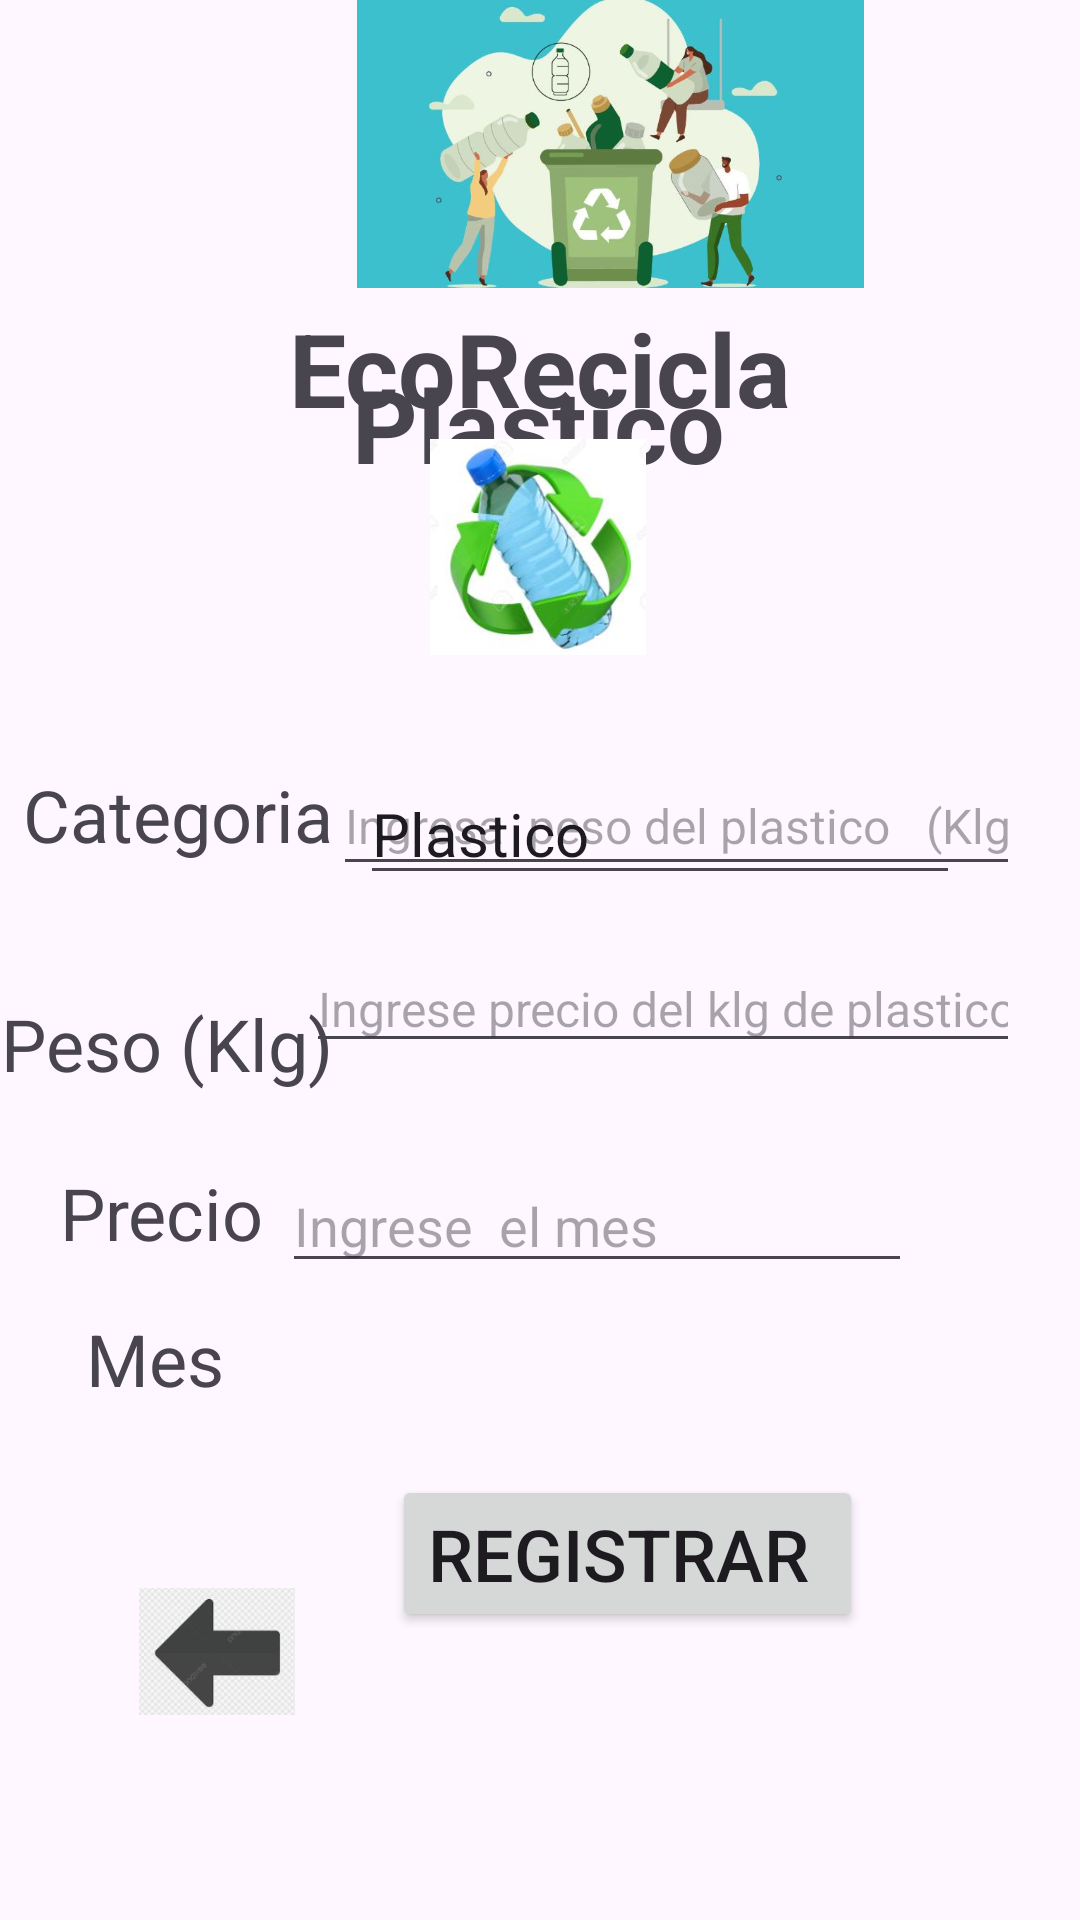

Write the Android layout XML for this screen, with the resource values it uses.
<!-- AndroidManifest.xml: application theme Theme.EcoReciclagrupo7 -->
<!-- res/layout/activity_pantallaplastico.xml -->
<?xml version="1.0" encoding="utf-8"?>
<androidx.constraintlayout.widget.ConstraintLayout xmlns:android="http://schemas.android.com/apk/res/android"
    xmlns:app="http://schemas.android.com/apk/res-auto"
    xmlns:tools="http://schemas.android.com/tools"
    android:id="@+id/main"
    android:layout_width="match_parent"
    android:layout_height="match_parent"
    tools:context=".pantallaplastico">

    <TextView
        android:id="@+id/textView3"
        android:layout_width="wrap_content"
        android:layout_height="wrap_content"
        android:text="Categoria"
        android:textSize="24sp"
        app:layout_constraintBottom_toBottomOf="parent"
        app:layout_constraintEnd_toStartOf="@+id/txt_catplast"
        app:layout_constraintHorizontal_bias="0.455"
        app:layout_constraintStart_toStartOf="parent"
        app:layout_constraintTop_toTopOf="parent"
        app:layout_constraintVertical_bias="0.42" />

    <TextView
        android:id="@+id/txt_plastico"
        android:layout_width="wrap_content"
        android:layout_height="wrap_content"
        android:layout_marginBottom="476dp"
        android:text="Plastico"
        android:textSize="34sp"
        android:textStyle="bold"
        app:layout_constraintBottom_toBottomOf="parent"
        app:layout_constraintEnd_toEndOf="parent"
        app:layout_constraintHorizontal_bias="0.498"
        app:layout_constraintStart_toStartOf="parent" />

    <ImageView
        android:id="@+id/imaj_plast"
        android:layout_width="72dp"
        android:layout_height="74dp"
        android:layout_marginBottom="16dp"
        app:layout_constraintBottom_toTopOf="@+id/txt_plastico"
        app:layout_constraintEnd_toEndOf="parent"
        app:layout_constraintHorizontal_bias="0.498"
        app:layout_constraintStart_toStartOf="parent"
        app:layout_constraintTop_toBottomOf="@+id/txt_EcoRecicla5"
        app:layout_constraintVertical_bias="0.0"
        app:srcCompat="@drawable/plastico_recicla" />

    <TextView
        android:id="@+id/txt_EcoRecicla5"
        android:layout_width="wrap_content"
        android:layout_height="wrap_content"
        android:layout_marginTop="100dp"
        android:text="EcoRecicla"
        android:textSize="34sp"
        android:textStyle="bold"
        app:layout_constraintEnd_toEndOf="parent"
        app:layout_constraintStart_toStartOf="parent"
        app:layout_constraintTop_toTopOf="@+id/imageView9" />

    <ImageView
        android:id="@+id/imageView9"
        android:layout_width="407dp"
        android:layout_height="96dp"
        app:srcCompat="@drawable/ecoreciclagr7"
        tools:layout_editor_absoluteX="-1dp"
        tools:layout_editor_absoluteY="-1dp" />

    <TextView
        android:id="@+id/num_peso1"
        android:layout_width="wrap_content"
        android:layout_height="wrap_content"
        android:layout_marginTop="44dp"
        android:text="Peso (Klg)"
        android:textSize="24sp"
        app:layout_constraintEnd_toStartOf="@+id/num_pesoplast"
        app:layout_constraintHorizontal_bias="0.607"
        app:layout_constraintStart_toStartOf="parent"
        app:layout_constraintTop_toBottomOf="@+id/textView3" />

    <TextView
        android:id="@+id/num_precio1"
        android:layout_width="wrap_content"
        android:layout_height="wrap_content"
        android:layout_marginTop="24dp"
        android:text="Precio"
        android:textSize="24sp"
        app:layout_constraintEnd_toStartOf="@+id/num_precioplast"
        app:layout_constraintHorizontal_bias="0.584"
        app:layout_constraintStart_toStartOf="parent"
        app:layout_constraintTop_toBottomOf="@+id/num_peso1" />

    <TextView
        android:id="@+id/txt_mes2"
        android:layout_width="wrap_content"
        android:layout_height="wrap_content"
        android:text="Mes"
        android:textSize="24sp"
        app:layout_constraintBottom_toTopOf="@+id/imageView12"
        app:layout_constraintEnd_toStartOf="@+id/txt_mesplast"
        app:layout_constraintHorizontal_bias="0.6"
        app:layout_constraintStart_toStartOf="parent"
        app:layout_constraintTop_toBottomOf="@+id/num_precio1"
        app:layout_constraintVertical_bias="0.224" />

    <EditText
        android:id="@+id/num_pesoplast"
        android:layout_width="229dp"
        android:layout_height="43dp"
        android:layout_marginEnd="20dp"
        android:layout_marginBottom="20dp"
        android:ems="10"
        android:hint="Ingresa  peso del plastico   (Klg)"
        android:inputType="numberDecimal"
        android:textSize="16sp"
        app:layout_constraintBottom_toTopOf="@+id/num_precioplast"
        app:layout_constraintEnd_toEndOf="parent"
        app:layout_constraintTop_toTopOf="parent"
        app:layout_constraintVertical_bias="1.0" />

    <EditText
        android:id="@+id/num_precioplast"
        android:layout_width="238dp"
        android:layout_height="39dp"
        android:layout_marginEnd="20dp"
        android:layout_marginBottom="32dp"
        android:ems="10"
        android:hint="Ingrese precio del klg de plastico"
        android:inputType="numberDecimal"
        android:textSize="16sp"
        app:layout_constraintBottom_toTopOf="@+id/txt_mesplast"
        app:layout_constraintEnd_toEndOf="parent" />

    <EditText
        android:id="@+id/txt_mesplast"
        android:layout_width="wrap_content"
        android:layout_height="wrap_content"
        android:layout_marginEnd="56dp"
        android:layout_marginBottom="64dp"
        android:ems="10"
        android:hint="Ingrese  el mes"
        android:inputType="text"
        app:layout_constraintBottom_toTopOf="@+id/button13"
        app:layout_constraintEnd_toEndOf="parent" />

    <Button
        android:id="@+id/button13"
        android:layout_width="wrap_content"
        android:layout_height="wrap_content"
        android:layout_marginBottom="96dp"
        android:onClick="RegistrarPlastico"
        android:text="REGISTRAR "
        android:textSize="24sp"
        app:layout_constraintBottom_toBottomOf="parent"
        app:layout_constraintEnd_toEndOf="parent"
        app:layout_constraintHorizontal_bias="0.643"
        app:layout_constraintStart_toStartOf="parent" />

    <ImageView
        android:id="@+id/imageView12"
        android:layout_width="52dp"
        android:layout_height="51dp"
        android:layout_marginBottom="64dp"
        android:onClick="categoriaplastico"
        app:layout_constraintBottom_toBottomOf="parent"
        app:layout_constraintEnd_toEndOf="parent"
        app:layout_constraintHorizontal_bias="0.15"
        app:layout_constraintStart_toStartOf="parent"
        app:srcCompat="@drawable/atras" />

    <EditText
        android:id="@+id/txt_catplast"
        android:layout_width="200dp"
        android:layout_height="44dp"
        android:layout_marginEnd="40dp"
        android:ems="10"
        android:inputType="text"
        android:text="Plastico"
        android:textSize="20sp"
        app:layout_constraintBottom_toBottomOf="parent"
        app:layout_constraintEnd_toEndOf="parent"
        app:layout_constraintTop_toTopOf="parent"
        app:layout_constraintVertical_bias="0.427" />

</androidx.constraintlayout.widget.ConstraintLayout>
<!-- resources referenced by this layout -->
<resources>
  <!-- drawable atras: jpg bitmap (drawable, 6327 bytes) -->
  <!-- drawable ecoreciclagr7: jpg bitmap (drawable, 28555 bytes) -->
  <!-- drawable plastico_recicla: jpg bitmap (drawable, 10930 bytes) -->
  <style name="Theme.EcoReciclagrupo7" parent="Base.Theme.EcoReciclagrupo7" />
  <style name="Base.Theme.EcoReciclagrupo7" parent="Theme.Material3.DayNight.NoActionBar">
          
          
      </style>
</resources>
